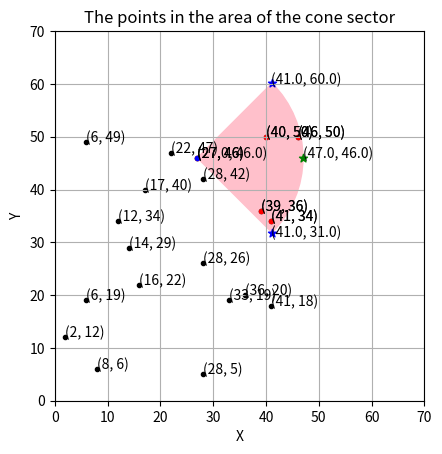

Reproduce this figure in Python.
############################################
import matplotlib.pyplot as plt
import matplotlib.patches as patches
import numpy as np
import math 
################################################

############ INPUT DATA ############################################################################
x_origin = [28, 27, 16, 40, 8,  6, 28, 39, 12, 36, 22, 33, 41, 41, 14,  6, 46, 17, 28,  2] # see img 1
y_origin = [42, 46, 22, 50, 6, 19,  5, 36, 34, 20, 47, 19, 18, 34, 29, 49, 50, 40, 26, 12] # see img 1
points = zip(x_origin, y_origin)
direction = 5*["North", "East", "South", "West"] # see img 1 
number = list(range(1,21))

len_x = len(x_origin)
angle = 45 # degree  
R = 20 
nr = 2

# ########## PROBLEM SOLVING ##################################################################################################
matrix = list(zip(number,x_origin,y_origin,direction))
# print(matrix)


# Find the points on the circle on the left and side part of direction (North, Weast, South, East)        
def visiblePoints(idd,unghi,R):
    angle = (unghi * np.pi) /180 # angle = deg2rad(unghi)

    obj = matrix[idd-1]
    print("Object")
    print(obj)
    x0 = obj[1]
    y0 = obj[2]

    if (obj[3] == "North"):
        x = obj[1]
        y = obj[2]+R
        # print(obj[3])
    elif (obj[3] == "West"):
        x = obj[1]-R
        y = obj[2]
        # print(obj[3])
    elif (obj[3] == "South"):
        x = obj[1]
        y = obj[2]-R
        # print(obj[3])
    elif (obj[3] == "East"):
        x = obj[1]+R
        y = obj[2]
        # print(obj[3])

    pox = x0 - x
    poy = y0 - y

    # "LEFT" CON + "RIGHT CONE" = 1 cone
    # ######################################################### 
    # P(x1,y1) for the "left" cone -- the half left cone direction 
    x1 = x0 - np.cos(angle) * pox - np.sin(angle) * poy 
    y1 = y0 - np.cos(angle) * poy + np.sin(angle) * pox

    #  P(x2,y2) for the "right" cone -- the half right cone direction 
    x2 = x0 - np.cos(angle) * pox + np.sin(angle) * poy 
    y2 = y0 - np.cos(angle) * poy - np.sin(angle) * pox

    # Calculate angles for the points
    angle1 = np.degrees(np.arctan2(y2 - y0, x2 - x0))
    angle2 = np.degrees(np.arctan2(y1 - y0, x1 - x0))
    print("angle 1")
    print(angle1)
    print("angle 2")
    print(angle2)

    # CORRECTION OF NEGATIVE ANGLES for 'West' dirrection
    # Correction angel 1  

    if (obj[3] == "West"):
        angle1a = np.arctan2(y2 - y0, x2 - x0)

        cs1 = np.cos(angle1a)
        sn1 = np.sin(angle1a)


        angle1 = math.atan2(sn1, cs1)  # ALWAYS USE THIS
        angle1 *= 180 / np.pi
        if angle1 < 0: 
            angle1 += 360
        print("angle 1 corectat")
        print(angle1)

        # Correction angel 2
        angle2a = np.arctan2(y1 - y0, x1 - x0)

        cs2 = np.cos(angle2a)
        sn2 = np.sin(angle2a)

        angle2 = math.atan2(sn2, cs2)  # ALWAYS USE THIS
        angle2 = angle2 * 180 / np.pi # angle2 *= 180 / np.pi
        if angle2 < 0: 
            angle2 += 360
        print("angel 2 corectat ")
        print(angle2)




    # Find the points within the sector
    points_in_sector = []
    for point in points:
        xp, yp = point
        # distance between center of the circle and the point
        d = np.sqrt((xp-x0)**2 + (yp-y0)**2) 
        # print(point)
        angle_point = np.degrees(np.arctan2(yp - y0, xp - x0))
        if (angle2 <= angle_point <= angle1) and (d < R):
            points_in_sector.append(point)
                 

    points_in_sector = list(points_in_sector)
    # print(points_in_sector)

    result = []
    for i in range(len(matrix)):
        for j in range(len(points_in_sector)):
            if (points_in_sector[j]  == matrix[i][1:3]):
                # print(matrix[i])
                result.append(matrix[i])

    # Create a figure and an axis
    fig, ax = plt.subplots()
    ax.set_xlabel("X")
    ax.set_ylabel("Y")
    ax.set_title("The points in the area of the cone sector")

    # Create the wedge (sector) with the empty part
    sector = patches.Wedge((x0, y0), R, angle2, angle1, fill=True, color='pink')
    ax.add_patch(sector)

    # Plot all points ( including within the sector )
    for k in range(len_x):
        # for i in range(len(x_points)): 
        #     if ((x_origin[k] != x_points[i]) and (y_origin[k] != y_points[i])):
        ax.scatter(x_origin[k], y_origin[k], color='black', marker='.')

        
    # Plot the points within the sector in red
    # use "try - except" because if thre id not point in sector I will have the error  
    # ##### x_points, y_points = zip(*points_in_sector)
    # ##### ^^^^^^^^^^^^^^^^^^
    # ##### ValueError: not enough values to unpack (expected 2, got 0)
    # try:
    #     x_points, y_points = zip(*points_in_sector)
    #     ax.scatter(x_points, y_points, color='red', marker='.')
    # except:
    #     points_in_sector = []

    try:
        x_points, y_points = zip(*points_in_sector)
        ax.scatter(x_points, y_points, color='red', marker='.')
    except:
        x_points, y_points = [], []


    ax.scatter(x0, y0, color='blue', marker='.')
    ax.scatter(x1, y1, color='blue', marker='*')
    ax.scatter(x2, y2, color='blue', marker='*')
    ax.scatter(x, y, color='green', marker='*')


    # Set axis limits
    # ax.set_xlim([x0 - R - 5, x0 + R + 5])
    # ax.set_ylim([y0 - R - 5, y0 + R + 5])

    # Set aspect ratio to be equal
    ax.axis([0, 70, 0, 70])
    ax.set_aspect('equal')

    ax.grid()
    
    abscisa = np.trunc([x0, x2, x1, x]) 
    ordonata = np.trunc([y0, y2, y1, y])

    for i_x, i_y in zip(abscisa, ordonata):
        ax.text(i_x, i_y, '({}, {})'.format(i_x, i_y))

    for j_x, j_y in list(points_in_sector):
        ax.text(j_x, j_y, '({}, {})'.format(j_x, j_y))

    for k_x, k_y in zip(x_origin,y_origin):
        ax.text(k_x, k_y, '({}, {})'.format(k_x, k_y))

    # Display the plot
    plt.show()
    return result 
    



# call the function visiblePoints() 
# for i in range(20,21):
rezult = visiblePoints(nr,angle,R)
print(rezult)

